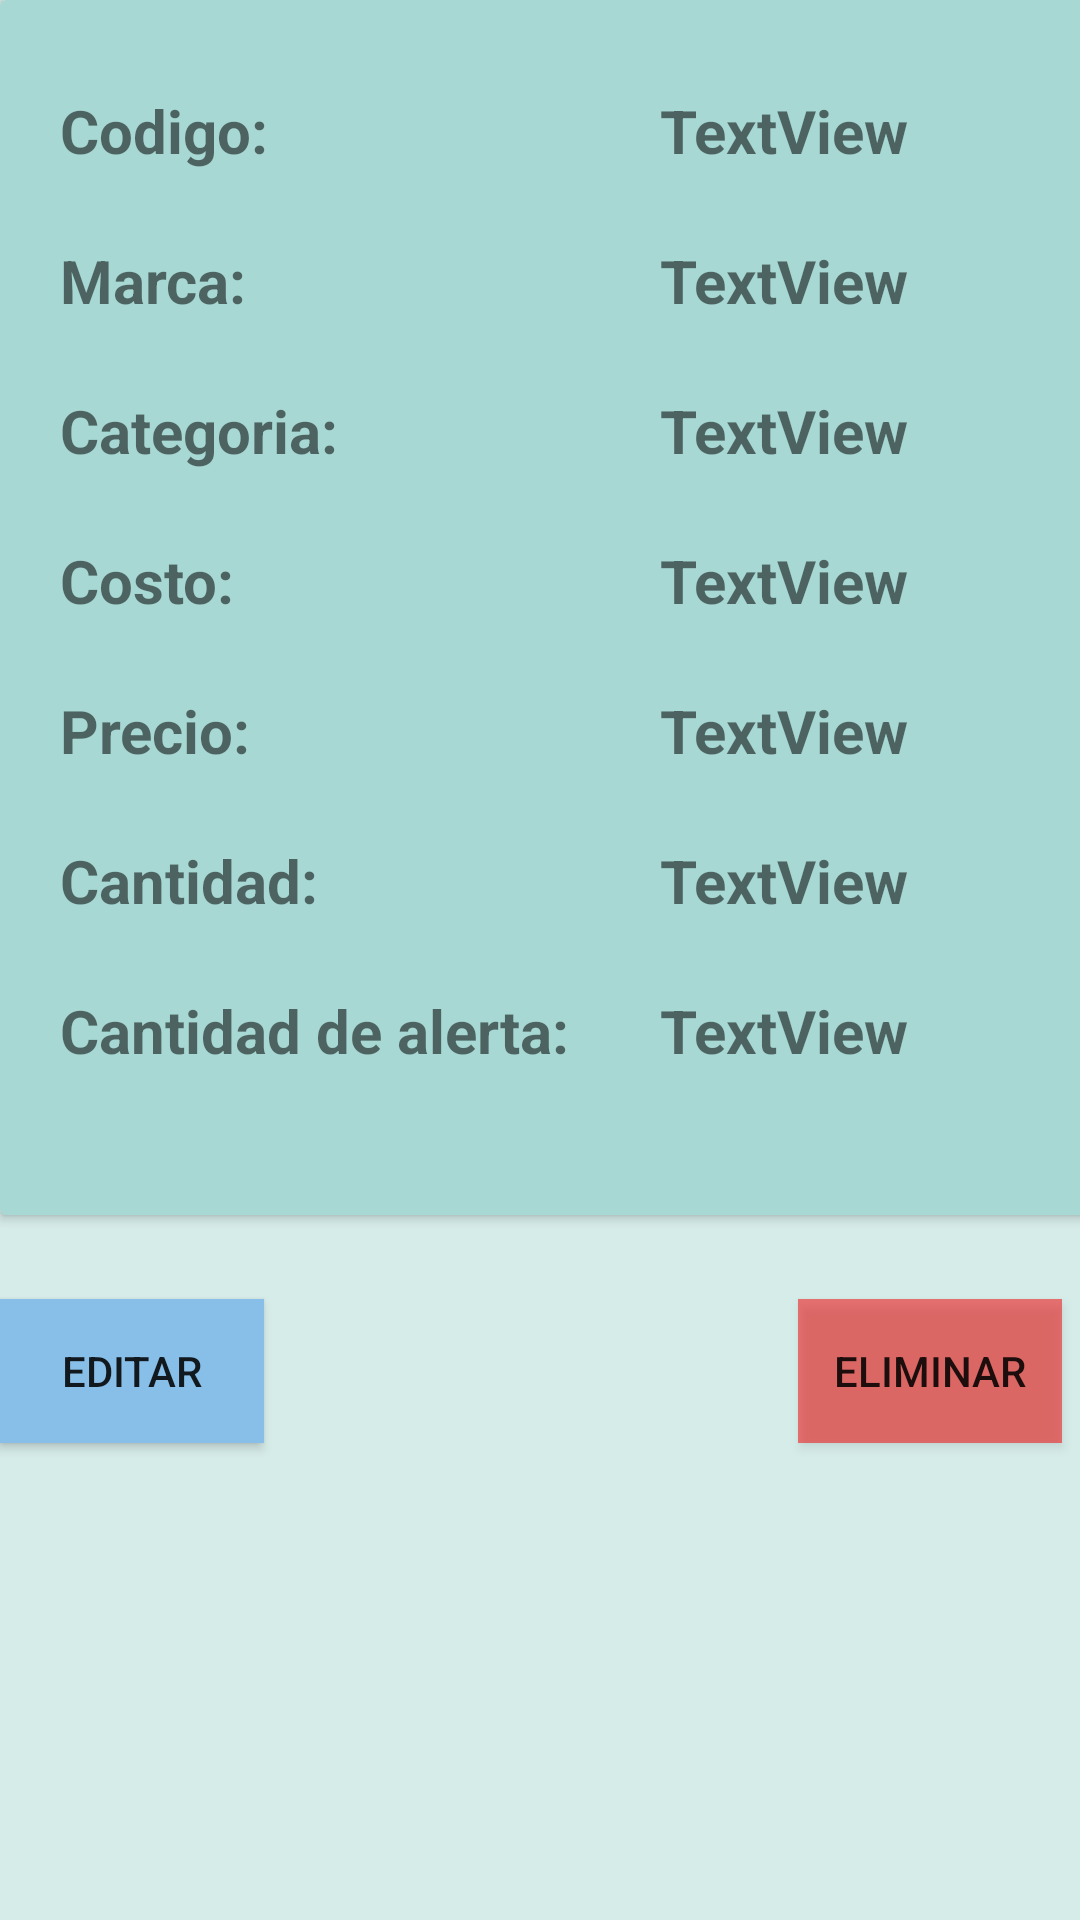

Reconstruct the res/layout file that produces this screen, plus the resources it refers to.
<!-- AndroidManifest.xml: application theme AppTheme -->
<!-- res/layout/detalle_layout.xml -->
<?xml version="1.0" encoding="utf-8"?>
<androidx.constraintlayout.widget.ConstraintLayout xmlns:android="http://schemas.android.com/apk/res/android"
    xmlns:app="http://schemas.android.com/apk/res-auto"
    xmlns:tools="http://schemas.android.com/tools"
    android:id="@+id/linearLayout"
    android:layout_width="match_parent"
    android:layout_height="match_parent"
    android:background="#D6ECE9">

    <ImageView
        android:id="@+id/imageView"
        android:layout_width="126dp"
        android:layout_height="110dp"
        android:layout_marginTop="36dp"
        app:layout_constraintEnd_toEndOf="parent"
        app:layout_constraintHorizontal_bias="0.898"
        app:layout_constraintStart_toStartOf="parent"
        app:layout_constraintTop_toTopOf="parent"
        app:srcCompat="@mipmap/ic_launcher_round" />

    <TextView
        android:id="@+id/nombreProducto"
        android:layout_width="186dp"
        android:layout_height="55dp"
        android:layout_marginStart="29dp"
        android:layout_marginTop="36dp"
        android:layout_marginEnd="53dp"
        android:text="Producto"
        android:textSize="30sp"
        android:textStyle="bold"
        app:layout_constraintEnd_toStartOf="@+id/imageView"
        app:layout_constraintStart_toStartOf="parent"
        app:layout_constraintTop_toTopOf="parent" />

    <TextView
        android:id="@+id/detalles"
        android:layout_width="185dp"
        android:layout_height="34dp"
        android:layout_marginStart="24dp"
        android:layout_marginTop="20dp"
        android:text="Detalles"
        android:textSize="25sp"
        android:textStyle="bold"
        app:layout_constraintStart_toStartOf="parent"
        app:layout_constraintTop_toBottomOf="@+id/nombreProducto" />

    <androidx.cardview.widget.CardView
        android:id="@+id/cardView"
        android:layout_width="391dp"
        android:layout_height="405dp"
        android:layout_margin="5dp"
        app:cardBackgroundColor="#A7D8D3"
        tools:cardCornerRadius="4dp"
        tools:ignore="MissingConstraints"
        tools:layout_editor_absoluteX="8dp"
        tools:layout_editor_absoluteY="206dp">

        <TextView
            android:id="@+id/Codigo"
            android:layout_width="175dp"
            android:layout_height="wrap_content"
            android:layout_marginStart="20dp"
            android:layout_marginTop="30dp"
            android:layout_marginEnd="80dp"
            android:text="Codigo:"
            android:textSize="20sp"
            android:textStyle="bold" />

        <TextView
            android:id="@+id/Marca"
            android:layout_width="176dp"
            android:layout_height="wrap_content"
            android:layout_marginStart="20dp"
            android:layout_marginTop="80dp"
            android:layout_marginEnd="100dp"
            android:text="Marca:"
            android:textSize="20sp"
            android:textStyle="bold" />

        <TextView
            android:id="@+id/Categoria"
            android:layout_width="178dp"
            android:layout_height="wrap_content"
            android:layout_marginStart="20dp"
            android:layout_marginTop="130dp"
            android:layout_marginEnd="150dp"
            android:text="Categoria:"
            android:textSize="20sp"
            android:textStyle="bold" />

        <TextView
            android:id="@+id/Costo"
            android:layout_width="179dp"
            android:layout_height="wrap_content"
            android:layout_marginStart="20dp"
            android:layout_marginTop="180dp"
            android:layout_marginEnd="200dp"
            android:text="Costo:"
            android:textSize="20sp"
            android:textStyle="bold" />

        <TextView
            android:id="@+id/PrecioVenta"
            android:layout_width="179dp"
            android:layout_height="wrap_content"
            android:layout_marginStart="20dp"
            android:layout_marginTop="230dp"
            android:layout_marginEnd="250dp"
            android:text="Precio:"
            android:textSize="20sp"
            android:textStyle="bold" />

        <TextView
            android:id="@+id/Cantidad"
            android:layout_width="181dp"
            android:layout_height="wrap_content"
            android:layout_marginStart="20dp"
            android:layout_marginTop="280dp"
            android:layout_marginEnd="300dp"
            android:text="Cantidad:"
            android:textSize="20sp"
            android:textStyle="bold" />

        <TextView
            android:id="@+id/CantidadAlerta"
            android:layout_width="181dp"
            android:layout_height="wrap_content"
            android:layout_marginStart="20dp"
            android:layout_marginTop="330dp"
            android:layout_marginEnd="350dp"
            android:text="Cantidad de alerta:"
            android:textSize="20sp"
            android:textStyle="bold" />

        <TextView
            android:id="@+id/codigo"
            android:layout_width="151dp"
            android:layout_height="wrap_content"
            android:layout_marginStart="220dp"
            android:layout_marginTop="30dp"
            android:layout_marginEnd="80dp"
            android:text="TextView"
            android:textSize="20sp"
            android:textStyle="bold" />

        <TextView
            android:id="@+id/marca"
            android:layout_width="151dp"
            android:layout_height="wrap_content"
            android:layout_marginStart="220dp"
            android:layout_marginTop="80dp"
            android:layout_marginEnd="100dp"
            android:text="TextView"
            android:textSize="20sp"
            android:textStyle="bold" />

        <TextView
            android:id="@+id/categoria"
            android:layout_width="151dp"
            android:layout_height="wrap_content"
            android:layout_marginStart="220dp"
            android:layout_marginTop="130dp"
            android:layout_marginEnd="150dp"
            android:text="TextView"
            android:textSize="20sp"
            android:textStyle="bold" />

        <TextView
            android:id="@+id/costo"
            android:layout_width="151dp"
            android:layout_height="wrap_content"
            android:layout_marginStart="220dp"
            android:layout_marginTop="180dp"
            android:layout_marginEnd="200dp"
            android:text="TextView"
            android:textSize="20sp"
            android:textStyle="bold" />

        <TextView
            android:id="@+id/precio"
            android:layout_width="151dp"
            android:layout_height="wrap_content"
            android:layout_marginStart="220dp"
            android:layout_marginTop="230dp"
            android:layout_marginEnd="250dp"
            android:text="TextView"
            android:textSize="20sp"
            android:textStyle="bold" />

        <TextView
            android:id="@+id/cantidad"
            android:layout_width="151dp"
            android:layout_height="wrap_content"
            android:layout_marginStart="220dp"
            android:layout_marginTop="280dp"
            android:layout_marginEnd="300dp"
            android:text="TextView"
            android:textSize="20sp"
            android:textStyle="bold" />

        <TextView
            android:id="@+id/cantidadAlerta"
            android:layout_width="151dp"
            android:layout_height="wrap_content"
            android:layout_marginStart="220dp"
            android:layout_marginTop="330dp"
            android:layout_marginEnd="350dp"
            android:text="TextView"
            android:textSize="20sp"
            android:textStyle="bold" />


    </androidx.cardview.widget.CardView>

    <Button
        android:id="@+id/editar"
        android:layout_width="wrap_content"
        android:layout_height="wrap_content"
        android:layout_marginStart="70dp"
        android:layout_marginTop="28dp"
        android:layout_marginEnd="89dp"
        android:background="#88BFE9"
        android:text="Editar"
        app:layout_constraintEnd_toStartOf="@+id/eliminar"
        app:layout_constraintStart_toStartOf="parent"
        app:layout_constraintTop_toBottomOf="@+id/cardView" />

    <Button
        android:id="@+id/eliminar"
        android:layout_width="wrap_content"
        android:layout_height="wrap_content"
        android:layout_marginStart="89dp"
        android:layout_marginTop="28dp"
        android:layout_marginEnd="76dp"
        android:background="#83F50303"
        android:text="Eliminar"
        app:layout_constraintEnd_toEndOf="parent"
        app:layout_constraintStart_toEndOf="@+id/editar"
        app:layout_constraintTop_toBottomOf="@+id/cardView" />

</androidx.constraintlayout.widget.ConstraintLayout>
<!-- resources referenced by this layout -->
<resources>
  <style name="AppTheme" parent="Theme.AppCompat.Light.DarkActionBar">
          
          <item name="colorPrimary">@color/colorPrimary</item>
          <item name="colorPrimaryDark">@color/colorPrimaryDark</item>
          <item name="colorAccent">@color/colorAccent</item>
      </style>
  <!-- not gathered from this repository: default colours our renderer supplied (Android Studio template values) -->
  <color name="colorPrimary">#FF6200EE</color>
  <color name="colorPrimaryDark">#FF3700B3</color>
  <color name="colorAccent">#FF03DAC5</color>
</resources>
